Run: headless pygame with SDL's dummy video driver; simulated clock (each Clock.tick advances the game by its frame time, no real sleeping); random seed 0; keys injected as events and as key.get_pressed() state; mouse plan: one left click at the window centre at the start of phase 2, then a move to the lower-right quarter at the start of phase 3.
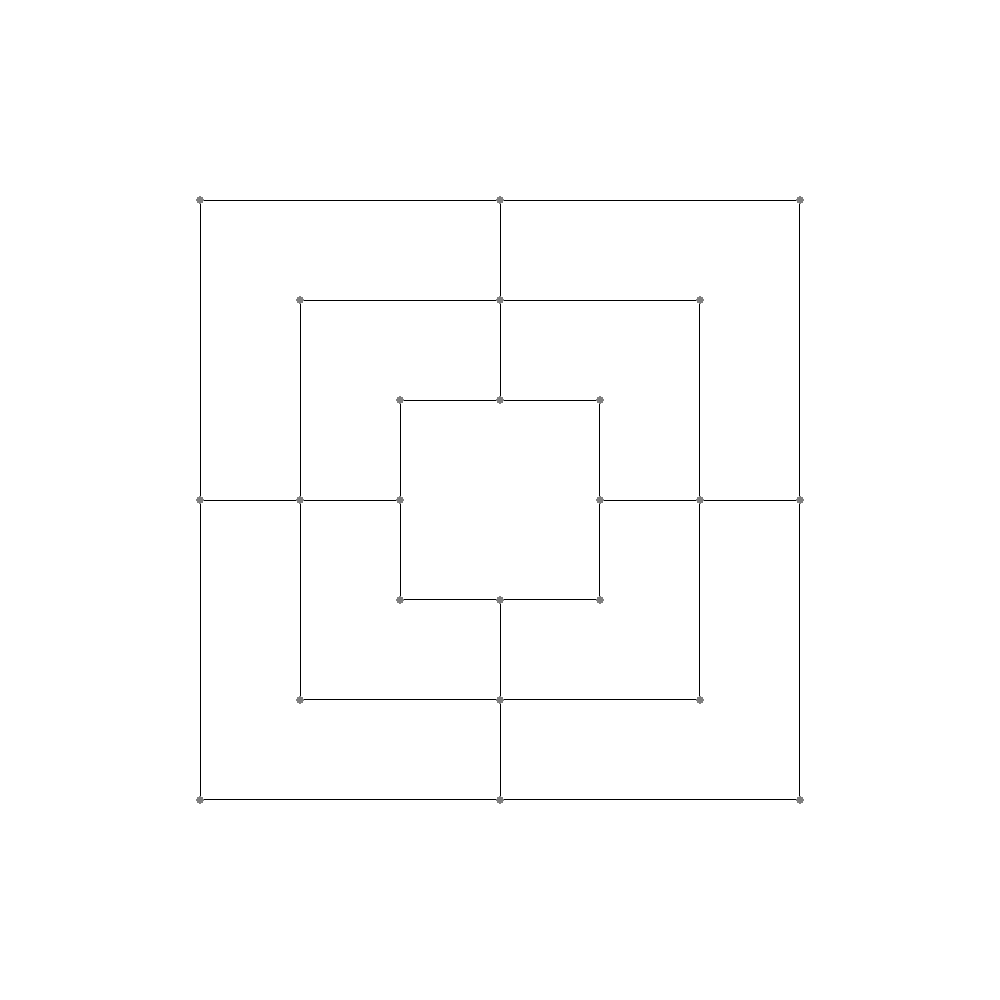
Frame 1 of 4 · flips 1–60 · no input
Frame 2 of 4 · flips 61–180 · clicked the window centre · tapped SPACE, RETURN · held RIGHT (→), D · screen unchanged from frame 1, image omitted
Frame 3 of 4 · flips 181–300 · moved the mouse to the lower-right quarter · held DOWN (↓), S · screen unchanged from frame 2, image omitted
Frame 4 of 4 · flips 301–420 · held LEFT (←), A, UP (↑), W · screen unchanged from frame 3, image omitted

The pygame program that drew these frames:

import pygame
import time

pygame.init()
screenWidh=1000
screenHeight=1000
boardSize=600
BLACK = (0, 0, 0)
RED = (255, 0, 0)
GRAY = (127, 127, 127)


screen = pygame.display.set_mode((screenWidh, screenHeight))

pygame.display.set_caption("NMM")
background = pygame.image

class Point:
   def __init__(self,owns,posX,posY):
       self.owns = owns
       self.X = posX
       self.Y = posY

class Board:
    def __init__(self):
        self.cleanBoard()
    points=[]
    def cleanBoard(self):
        self.points=[]
        self.phaseOneCountDown=7
        outerLine,midLine,innerLine=[],[],[]
        for i in range(8):
            if i < 3:
                outerLine.append(Point(None, i*boardSize/2, 0))
                midLine.append(Point(None, boardSize/6 + i*boardSize/3, boardSize/6))
                innerLine.append(Point(None, boardSize/3 + i*boardSize/6, boardSize/3))
            elif i < 5:
                outerLine.append(Point(None, boardSize,(i-2)*boardSize/2))
                midLine.append(Point(None, boardSize - boardSize/6, boardSize/6 + (i-2)*boardSize/3))
                innerLine.append(Point(None, boardSize - boardSize/3, boardSize/3 + (i-2)*boardSize/6))
            elif i < 7:
                outerLine.append(Point(None, (6-i)*boardSize/2, boardSize))
                midLine.append(Point(None, boardSize/6 + (6-i)*boardSize/3, boardSize - boardSize/6))
                innerLine.append(Point(None, boardSize/3 + (6-i)*boardSize/6, boardSize - boardSize/3))
            else:
                outerLine.append(Point(None, 0, boardSize/2))
                midLine.append(Point(None, boardSize/6, boardSize/2))
                innerLine.append(Point(None, boardSize/3, boardSize/2))
        self.points.extend([outerLine,midLine,innerLine])

    def possibleMoves(self,point):
        boardIndex=-1
        lineIndex=-1
        for index,subArr in enumerate(self.points):
            try:
                lineIndex=subArr.index(point)
                boardIndex=index
                break
            except:
                continue
        possibleMoves = []
        try:
            if self.points[boardIndex+1][lineIndex].owns == None and boardIndex !=2 and lineIndex % 2 == 1:
                possibleMoves.append(self.points[boardIndex+1][lineIndex])
        except IndexError:
            pass
        try:
            if self.points[boardIndex-1][lineIndex].owns == None and boardIndex !=0 and lineIndex % 2 == 1:
                possibleMoves.append(self.points[boardIndex-1][lineIndex])
        except IndexError:
            pass
        try:
            if lineIndex != 7 and self.points[boardIndex][lineIndex+1].owns == None:
                possibleMoves.append(self.points[boardIndex][lineIndex+1])
            elif self.points[boardIndex][0].owns == None and lineIndex == 7:
                possibleMoves.append(self.points[boardIndex][0])
        except IndexError:
            pass
        try:
            if self.points[boardIndex][lineIndex-1].owns == None:
                if lineIndex == 0:
                    possibleMoves.append(self.points[boardIndex][7])
                else:
                    possibleMoves.append(self.points[boardIndex][lineIndex-1])

        except IndexError:
            pass
        return possibleMoves

    def freePoints(self):
        returnThis=[]
        for i in self.points:
            for point in i:
                if point.owns==None:
                    returnThis.append(point)
        return returnThis
    
    def playerPointsLen(self,playerTurn):
        returnThis=[]
        for i in self.points:
            for point in i:
                if point.owns==playerTurn:
                    returnThis.append(point)
        return len(returnThis)

    def end_if_no_moves(self,playerTurn):
        freeMoves=0
        for i in self.points:
            for point in i:
                if point.owns==playerTurn:
                    freeMoves+= len(self.possibleMoves(point))
        if freeMoves==0 and not self.phaseOneCountDown:
            print("Player %s has lost by having no more possible moves" % playerTurn)
            time.sleep(0.4)
            self.cleanBoard()
            playerTurn=1
        return playerTurn
    def isMill(self,point):
        boardIndex=-1
        lineIndex=-1
        for index,subArr in enumerate(self.points):
            try:
                lineIndex=subArr.index(point)
                boardIndex=index
                break
            except:
                continue
            if lineindex % 2 == 1:
                if self.points[0][lineIndex].owns == point.owns and self.points[1][lineIndex].owns == point.owns and self.points[2][lineIndex].owns == point.owns:
                    return True
            # for i in range(3
            


            


                 


running = True

board = Board()

# print(board.points[1][7].X,board.points[1][7].Y)
clock = pygame.time.Clock()
FPS= 20
playerTurn=1
focus=0
moves=[]
# GAME LOOP
while running:
    clock.tick(FPS)
    for event in pygame.event.get():
        if event.type == pygame.QUIT:
            running = False
        playerTurn = board.end_if_no_moves(playerTurn)
        if event.type == pygame.MOUSEBUTTONDOWN:
            mX,mY = pygame.mouse.get_pos()
            if focus:
                for point in moves:
                    if abs(mX - point.X - (screenWidh-boardSize)/2)<=20 and abs(mY-(screenWidh-boardSize)/2 - point.Y)<=20:
                        try:
                            focus.owns=None
                            point.owns=playerTurn
                            playerTurn = playerTurn % 2 + 1
                            focus = 0
                            moves = []
                        except:
                            pass

            for posBoard,i in enumerate(board.points):
                for point in i:
                    # print(abs(mX-point.X),mX,mY)
                    if abs(mX - point.X - (screenWidh-boardSize)/2)<=20 and abs(mY-(screenWidh-boardSize)/2 - point.Y)<=20:
                        if board.phaseOneCountDown and not point.owns:
                            posLine=i.index(point)
                            point.owns = playerTurn
                            playerTurn = playerTurn % 2 + 1
                            # print(point.owns,i.index(point),posBoard,board.possibleMoves(point))
                            board.phaseOneCountDown-=1
                        elif not board.phaseOneCountDown and point.owns == playerTurn:
                            focus = point
                            moves = board.possibleMoves(focus) if board.playerPointsLen(playerTurn) != 3 else board.freePoints()
                            print('-----')
                            for i in moves:
                                print(i.X,i.Y)
            
                    
                            
                            
            
    screen.fill((255, 255, 255))
    # pygame.draw.circle(screen, BLACK, (100, 100), 100 ,1)
    #pygame.draw.line(screen, BLACK, ((screenWidh-boardSize)/2, screenWidh/2), ((screenHeight-boardSize)/2, screenHeight/2))
    pygame.draw.line(screen, BLACK, (screenWidh/2, (screenWidh-boardSize)/2), (screenWidh/2, screenHeight-(screenHeight-boardSize)/2))
    pygame.draw.line(screen, BLACK, ((screenHeight-boardSize)/2, screenHeight/2), (screenWidh-(screenWidh-boardSize)/2, screenHeight/2))

    pygame.draw.rect(screen, BLACK, ((screenWidh-boardSize)/2, (screenHeight-boardSize)/2, boardSize, boardSize), 1)
    pygame.draw.rect(screen, BLACK, ((screenWidh-boardSize*2/3)/2, (screenHeight-boardSize*2/3)/2, boardSize*2/3, boardSize*2/3), 1)
    pygame.draw.rect(screen, BLACK, ((screenWidh-boardSize/3)/2, (screenHeight-boardSize/3)/2, boardSize/3, boardSize/3))
    pygame.draw.rect(screen, (255, 255, 255), ((screenWidh-boardSize/3)/2+1, (screenHeight-boardSize/3)/2+1, boardSize/3-2, boardSize/3-2))
    # for i in board.points:
    #     for j in i:
    #         pygame.draw.circle(screen, BLACK, ((screen-boardSize)/2 + j['posX'] ,(screen-boardSize)/2 + j['posy'] ), 5 ,1)
    for i in board.points:
        for point in i:
            if not point.owns:
                pygame.draw.circle(screen, GRAY, (int((screenWidh-boardSize)/2 + point.X) ,int((screenHeight-boardSize)/2 + point.Y) ), 4 + 4 * ([point.X,point.Y] in moves))
            elif point.owns == 1:
                pygame.draw.circle(screen, BLACK, (int((screenWidh-boardSize)/2 + point.X) ,int((screenHeight-boardSize)/2 + point.Y) ), 20 + 10 * (focus and point == focus))
            elif point.owns == 2:
                pygame.draw.circle(screen, RED, (int((screenWidh-boardSize)/2 + point.X) ,int((screenHeight-boardSize)/2 + point.Y) ), 20 + 10 * (focus and point == focus))
                


    pygame.display.update()
